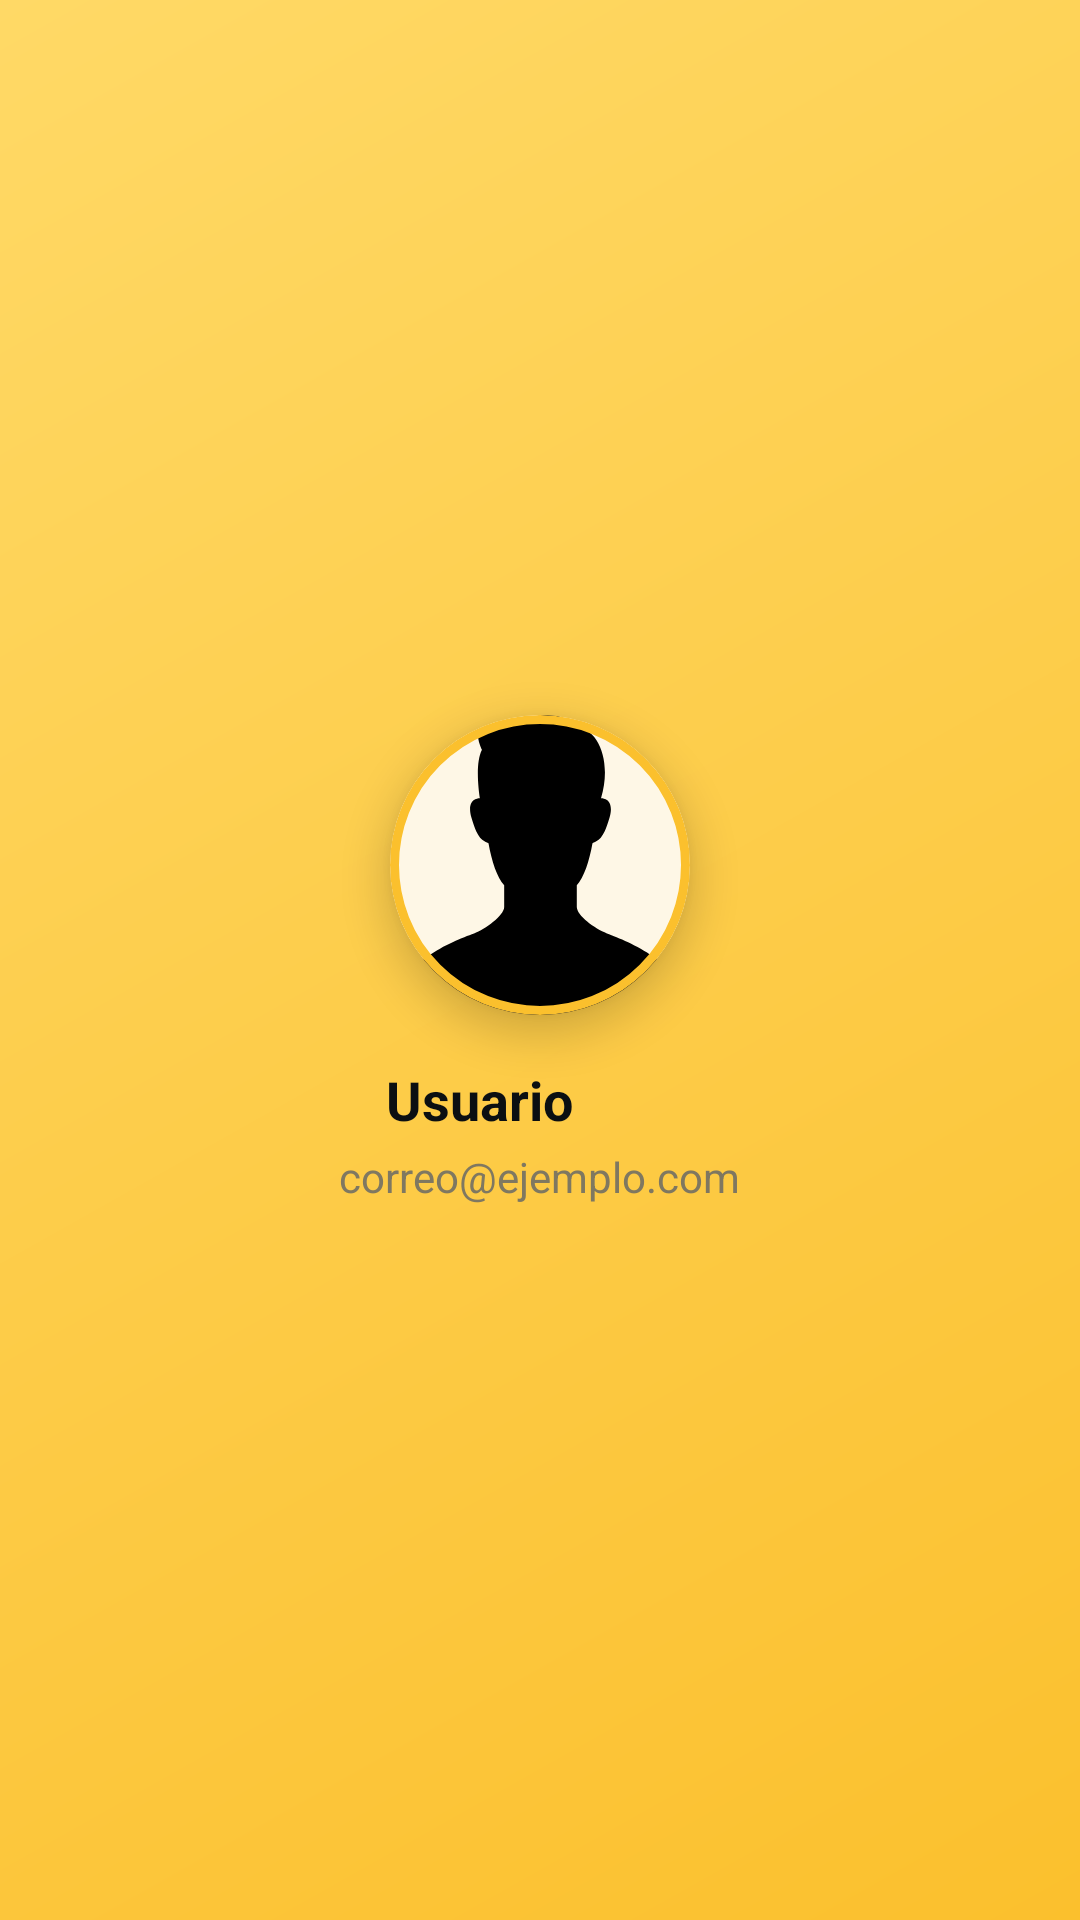

Produce the Android XML layout that renders to this screen, including the resource entries it uses.
<!-- AndroidManifest.xml: application theme Theme.Balance -->
<!-- res/layout/menu_header.xml -->
<?xml version="1.0" encoding="utf-8"?>
<LinearLayout xmlns:android="http://schemas.android.com/apk/res/android"
    xmlns:app="http://schemas.android.com/apk/res-auto"
    android:layout_width="match_parent"
    android:layout_height="250dp"
    android:orientation="vertical"
    android:gravity="center"
    android:padding="24dp"
    android:background="@drawable/gradient_header">

    <com.google.android.material.card.MaterialCardView
        android:layout_width="100dp"
        android:layout_height="100dp"
        app:cardCornerRadius="50dp"
        app:cardElevation="8dp"
        app:strokeWidth="3dp"
        app:strokeColor="@color/gold">

        <ImageView
            android:id="@+id/ivHeaderAvatar"
            android:layout_width="match_parent"
            android:layout_height="105dp"
            android:contentDescription="Avatar del usuario"
            android:scaleType="centerCrop"
            android:src="@drawable/ic_persona" />

    </com.google.android.material.card.MaterialCardView>

    <LinearLayout
        android:layout_width="wrap_content"
        android:layout_height="wrap_content"
        android:orientation="horizontal"
        android:layout_marginTop="16dp"
        android:gravity="center_vertical">

        <TextView
            android:id="@+id/tvHeaderName"
            android:layout_width="wrap_content"
            android:layout_height="wrap_content"
            android:text="Usuario"
            android:textColor="@color/text_primary"
            android:textSize="18sp"
            android:textStyle="bold" />

        <ImageView
            android:id="@+id/ivHeaderFlag"
            android:layout_width="32dp"
            android:layout_height="24dp"
            android:layout_marginStart="8dp"
            android:scaleType="fitCenter"
            android:contentDescription="Bandera del país" />

    </LinearLayout>

    <TextView
        android:id="@+id/tvHeaderEmail"
        android:layout_width="wrap_content"
        android:layout_height="wrap_content"
        android:layout_marginTop="4dp"
        android:alpha="0.8"
        android:text="correo@ejemplo.com"
        android:textColor="@color/text_secondary"
        android:textSize="14sp" />

</LinearLayout>
<!-- resources referenced by this layout -->
<resources>
  <color name="gold">#FBC02D</color>
  <color name="text_primary">#0B0F12</color>
  <color name="text_secondary">#5F6368</color>
  <!-- drawable gradient_header (drawable) -->
  <?xml version="1.0" encoding="utf-8"?>
  <shape xmlns:android="http://schemas.android.com/apk/res/android">
      <gradient
          android:angle="135"
          android:startColor="@color/gold"
          android:endColor="#FFD966"
          android:type="linear" />
  </shape>
  <!-- drawable ic_persona (drawable) -->
  <vector xmlns:android="http://schemas.android.com/apk/res/android" android:height="70dp" android:viewportHeight="512" android:viewportWidth="512" android:width="70dp">
  
      <path android:fillColor="@android:color/black" android:pathData="M364.04,355.04c-19.95,-7.46 -49.04,-29.24 -49.04,-42.8c0,-8.98 0,-20.2 0,-35.59c11.53,-12.83 20.29,-38.86 25.5,-68.38c12.15,-4.34 19.1,-11.28 27.77,-41.66c9.22,-32.36 -13.89,-31.26 -13.89,-31.26c18.69,-61.87 -5.91,-120.02 -47.13,-115.75c-28.43,-49.73 -123.64,11.36 -153.47,7.1c0,17.06 7.1,29.84 7.1,29.84c-10.37,19.69 -6.37,58.95 -3.46,78.81c-1.68,-0.03 -22.58,0.19 -13.72,31.26c8.68,30.38 15.62,37.32 27.77,41.66c5.2,29.52 13.97,55.55 25.5,68.38c0,15.38 0,26.6 0,35.59c0,13.56 -30.9,36.4 -49.04,42.8c-37.47,13.19 -129.54,51.14 -123.6,122.21C25.79,494.3 119.58,512 256,512c136.41,0 230.21,-17.7 231.63,-34.76C493.58,406.1 401.27,368.96 364.04,355.04z"/>
  
  </vector>
  <style name="Theme.Balance" parent="Theme.Material3.Light.NoActionBar">
          <item name="colorPrimary">@color/gold</item>
          <item name="colorSecondary">@color/gold</item>
          <item name="colorOnPrimary">@color/button_text</item>
          <item name="android:colorBackground">@color/background_primary</item>
          <item name="colorSurface">@color/surface_1</item>
          <item name="colorOnSurface">@color/text_primary</item>
          <item name="android:windowBackground">@color/background_primary</item>
          <item name="android:statusBarColor">@color/gold</item>
          <item name="android:navigationBarColor">@color/background_primary</item>
      </style>
  <color name="button_text">#0B0F12</color>
  <color name="background_primary">#FFFFFF</color>
  <color name="surface_1">#FFFFFF</color>
</resources>
